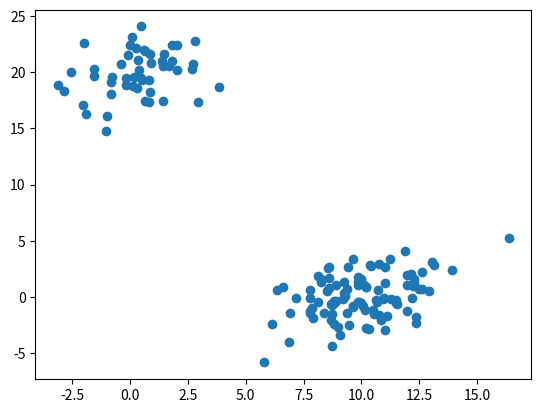
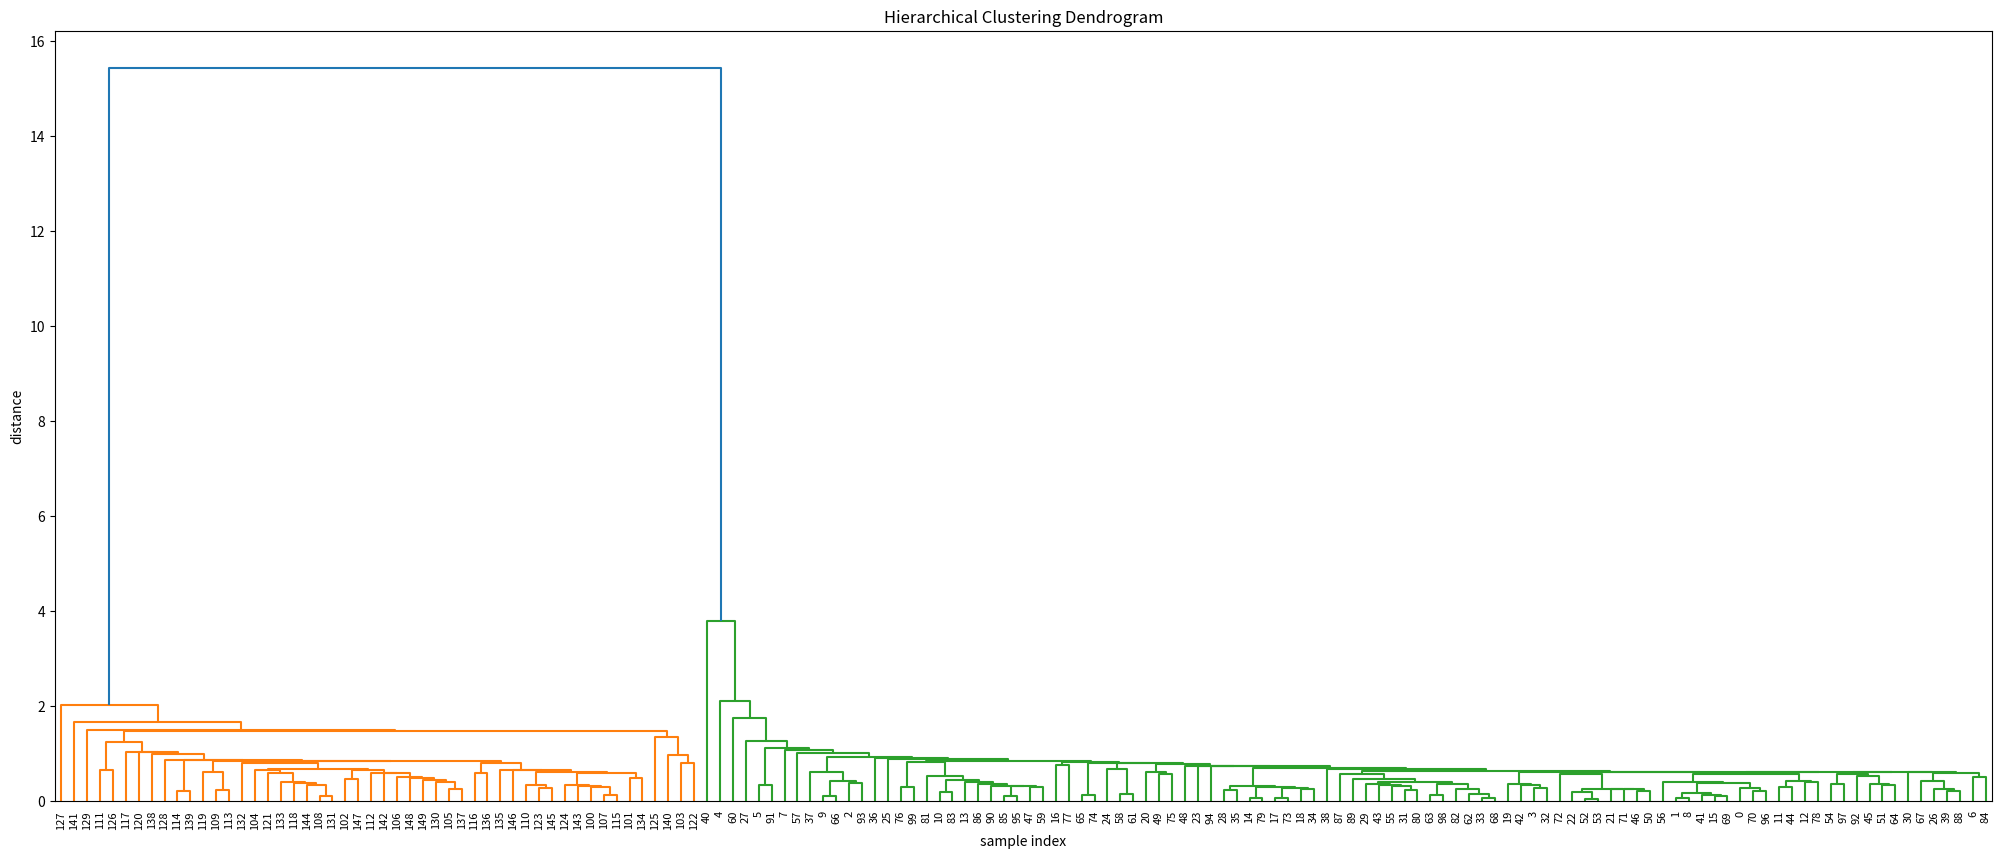

Write Python code to recreate these figures, in order.
import matplotlib.pyplot as plt
from scipy.cluster.hierarchy import dendrogram, linkage
import numpy as np

# generate two clusters: a with 100 points, b with 50:
np.random.seed(4711)

a = np.random.multivariate_normal([10, 0], [[3, 1], [1, 4]], size=[100,])
b = np.random.multivariate_normal([0, 20], [[3, 1], [1, 4]], size=[50,])
X = np.concatenate((a, b),)
print(X.shape) # 150 samples with 2 dimensions
plt.scatter(X[:,0], X[:,1])
#plt.show()

Z = linkage(X,'single') #complete, single, average, cityblock, Euclidean, cosine

# Print the full dendrogram
plt.figure(figsize=(25,10))
plt.title('Hierarchical Clustering Dendrogram')
plt.xlabel('sample index')
plt.ylabel('distance')
dendrogram(Z, leaf_rotation=90., leaf_font_size=8.)
plt.show()